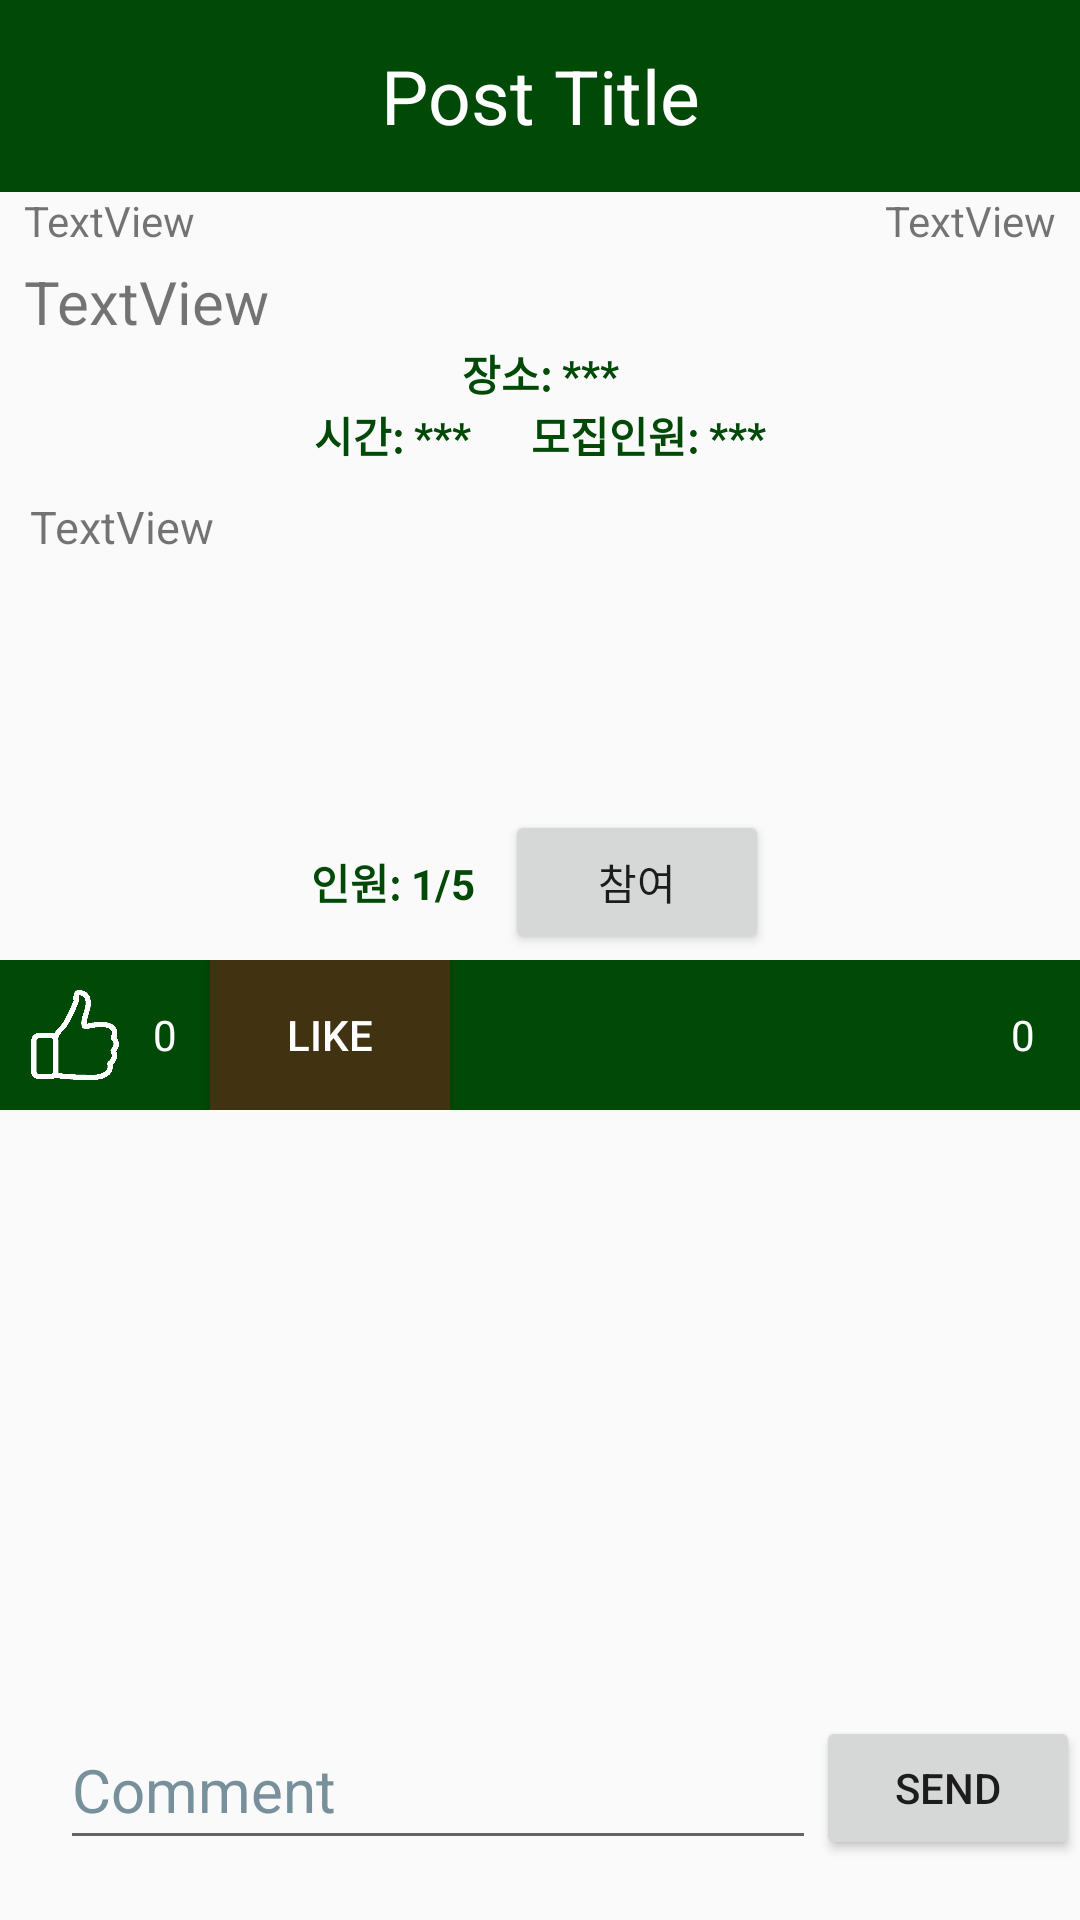

Android layout source for this screen:
<!-- AndroidManifest.xml: application theme Theme.AppCompat.Light.NoActionBar -->
<!-- res/layout/activity_studygroup_details.xml -->
<?xml version="1.0" encoding="utf-8"?>
<androidx.constraintlayout.widget.ConstraintLayout xmlns:android="http://schemas.android.com/apk/res/android"
    xmlns:tools="http://schemas.android.com/tools"
    android:layout_width="match_parent"
    android:layout_height="match_parent"
    xmlns:app="http://schemas.android.com/apk/res-auto">

    <TextView
        android:id="@+id/sgLectureNameView"
        android:layout_width="0dp"
        android:layout_height="0dp"
        android:background="#004907"
        android:gravity="center|center_vertical"
        android:text="Post Title"
        android:textColor="#FFFFFF"
        android:textSize="25sp"
        app:layout_constraintEnd_toEndOf="parent"
        app:layout_constraintHeight_percent="0.1"
        app:layout_constraintStart_toStartOf="parent"
        app:layout_constraintTop_toTopOf="parent" />

    <ListView
        android:id="@+id/sgCommentListView"
        android:layout_width="0dp"
        android:layout_height="0dp"
        android:layout_marginBottom="20dp"
        app:layout_constraintBottom_toTopOf="@id/sgCommentEditText"
        app:layout_constraintEnd_toEndOf="parent"
        app:layout_constraintStart_toStartOf="parent"
        app:layout_constraintTop_toBottomOf="@+id/constraintLayout3" />

    <EditText
        android:id="@+id/sgCommentEditText"
        android:layout_width="0dp"
        android:layout_height="50dp"
        android:layout_marginStart="20dp"
        android:layout_marginBottom="20dp"
        android:ems="10"
        android:hint="Comment"
        android:importantForAutofill="no"
        android:inputType="textPersonName"
        android:textColorHint="#78909C"
        android:textSize="20sp"
        app:layout_constraintBottom_toBottomOf="parent"
        app:layout_constraintLeft_toLeftOf="parent"
        app:layout_constraintRight_toLeftOf="@id/sg_send_button" />

    <Button
        android:id="@+id/sg_send_button"
        android:layout_width="wrap_content"
        android:layout_height="wrap_content"
        android:text="Send"
        app:layout_constraintBottom_toBottomOf="parent"
        app:layout_constraintRight_toRightOf="parent"
        android:layout_marginBottom="20dp"/>

    <TextView
        android:id="@+id/sg_name_textView"
        android:layout_width="wrap_content"
        android:layout_height="wrap_content"
        android:layout_marginLeft="8dp"
        android:text="TextView"
        app:layout_constraintLeft_toLeftOf="parent"
        app:layout_constraintTop_toBottomOf="@id/sgLectureNameView" />

    <TextView
        android:id="@+id/sg_time_textView"
        android:layout_width="wrap_content"
        android:layout_height="wrap_content"
        android:layout_marginRight="8dp"
        android:text="TextView"
        app:layout_constraintRight_toRightOf="parent"
        app:layout_constraintTop_toBottomOf="@id/sgLectureNameView" />

    <TextView
        android:id="@+id/sg_title_textView"
        android:layout_width="0dp"
        android:layout_height="wrap_content"
        android:layout_marginLeft="8dp"
        android:layout_marginTop="4dp"
        android:layout_marginRight="8dp"
        android:gravity="center_vertical"
        android:text="TextView"
        android:textSize="20sp"
        app:layout_constraintLeft_toLeftOf="parent"
        app:layout_constraintRight_toRightOf="parent"
        app:layout_constraintTop_toBottomOf="@id/sg_name_textView" />

    <androidx.constraintlayout.widget.ConstraintLayout
        android:id="@+id/constraintLayout2"
        android:layout_width="0dp"
        android:layout_height="wrap_content"
        app:layout_constraintEnd_toEndOf="parent"
        app:layout_constraintHorizontal_bias="0.0"
        app:layout_constraintStart_toStartOf="parent"
        app:layout_constraintTop_toBottomOf="@+id/sg_title_textView">

        <TextView
            android:id="@+id/placeTextview"
            android:layout_width="wrap_content"
            android:layout_height="wrap_content"
            android:text="장소: ***"
            android:textColor="@color/green"
            android:textStyle="bold"
            app:layout_constraintEnd_toEndOf="parent"
            app:layout_constraintStart_toStartOf="parent"
            app:layout_constraintTop_toTopOf="parent" />

        <LinearLayout
            android:layout_width="wrap_content"
            android:layout_height="wrap_content"
            android:orientation="horizontal"
            app:layout_constraintBottom_toBottomOf="parent"
            app:layout_constraintEnd_toEndOf="parent"
            app:layout_constraintStart_toStartOf="parent"
            app:layout_constraintTop_toBottomOf="@+id/placeTextview">

            <TextView
                android:id="@+id/dateTextview"
                android:layout_width="wrap_content"
                android:layout_height="wrap_content"
                android:layout_marginEnd="10dp"
                android:text="시간: ***"
                android:textStyle="bold"
                android:textColor="@color/green"/>

            <TextView
                android:id="@+id/memberTextview"
                android:layout_width="wrap_content"
                android:layout_height="wrap_content"
                android:layout_marginStart="10dp"
                android:text="모집인원: ***"
                android:textStyle="bold"
                android:textColor="@color/green"/>

        </LinearLayout>
    </androidx.constraintlayout.widget.ConstraintLayout>

    <TextView
        android:id="@+id/sg_content_textView"
        android:layout_width="0dp"
        android:layout_height="0dp"
        android:layout_marginStart="10dp"
        android:layout_marginTop="10dp"
        android:layout_marginEnd="10dp"
        android:text="TextView"
        android:textSize="15sp"
        app:layout_constraintBottom_toTopOf="@+id/linearLayout"
        app:layout_constraintEnd_toEndOf="parent"
        app:layout_constraintHorizontal_bias="1.0"
        app:layout_constraintStart_toStartOf="parent"
        app:layout_constraintTop_toBottomOf="@+id/constraintLayout2"
        app:layout_constraintVertical_bias="0.0" />

    <LinearLayout
        android:id="@+id/linearLayout"
        android:layout_width="wrap_content"
        android:layout_height="wrap_content"
        android:layout_marginBottom="2dp"
        android:orientation="horizontal"
        app:layout_constraintBottom_toTopOf="@+id/constraintLayout3"
        app:layout_constraintEnd_toEndOf="parent"
        app:layout_constraintStart_toStartOf="parent">

        <TextView
            android:id="@+id/currentMember"
            android:layout_width="wrap_content"
            android:layout_height="wrap_content"
            android:layout_marginEnd="10dp"
            android:text="인원: 1/5"
            android:textColor="@color/green"
            android:textStyle="bold" />

        <Button
            android:id="@+id/participate_btn"
            android:layout_width="wrap_content"
            android:layout_height="wrap_content"
            android:text="참여" />

    </LinearLayout>

    <androidx.constraintlayout.widget.ConstraintLayout
        android:id="@+id/constraintLayout3"
        android:layout_width="match_parent"
        android:layout_height="wrap_content"
        android:background="@color/green"
        android:layout_marginTop="50dp"
        app:layout_constraintBottom_toBottomOf="parent"
        app:layout_constraintEnd_toEndOf="parent"
        app:layout_constraintStart_toStartOf="parent"
        app:layout_constraintTop_toTopOf="parent">

        <TextView
            android:id="@+id/sg_liketextview"
            android:layout_width="30dp"
            android:layout_height="0dp"
            android:background="#004907"
            android:gravity="center"
            android:text="0"
            android:textColor="#FFFFFF"
            app:layout_constraintBottom_toBottomOf="parent"
            app:layout_constraintStart_toEndOf="@+id/imageView3"
            app:layout_constraintTop_toTopOf="parent" />

        <Button
            android:id="@+id/sg_likebutton"
            android:layout_width="80dp"
            android:layout_height="50dp"
            android:background="#413211"
            android:minWidth="0dp"
            android:minHeight="0dp"
            android:text="Like"
            android:textColor="#FFFFFF"
            app:layout_constraintBottom_toBottomOf="parent"
            app:layout_constraintStart_toEndOf="@+id/sg_liketextview"
            app:layout_constraintTop_toTopOf="parent" />

        <TextView
            android:id="@+id/sgCommenttextview"
            android:layout_width="30dp"
            android:layout_height="0dp"
            android:background="#004907"
            android:gravity="center"
            android:paddingRight="8dp"
            android:text="0"
            android:textColor="#FFFFFF"
            app:layout_constraintBottom_toBottomOf="parent"
            app:layout_constraintEnd_toEndOf="parent"
            app:layout_constraintTop_toTopOf="parent" />

        <ImageView
            android:id="@+id/imageView3"
            android:layout_width="30dp"
            android:layout_height="0dp"
            android:scaleType="fitCenter"
            android:layout_marginStart="10dp"
            app:layout_constraintBottom_toBottomOf="parent"
            app:layout_constraintStart_toStartOf="parent"
            app:layout_constraintTop_toTopOf="parent"
            app:srcCompat="@drawable/likewhite" />

        <ImageView
            android:id="@+id/imageView4"
            android:layout_width="30dp"
            android:layout_height="0dp"
            app:layout_constraintBottom_toBottomOf="parent"
            android:scaleType="fitCenter"
            app:layout_constraintEnd_toStartOf="@+id/sgCommenttextview"
            app:layout_constraintTop_toTopOf="parent"
            app:srcCompat="@drawable/commentwhite" />
    </androidx.constraintlayout.widget.ConstraintLayout>

</androidx.constraintlayout.widget.ConstraintLayout>
<!-- resources referenced by this layout -->
<resources>
  <color name="green">#004907</color>
  <!-- drawable likewhite: png bitmap (drawable, 2080 bytes) -->
</resources>
